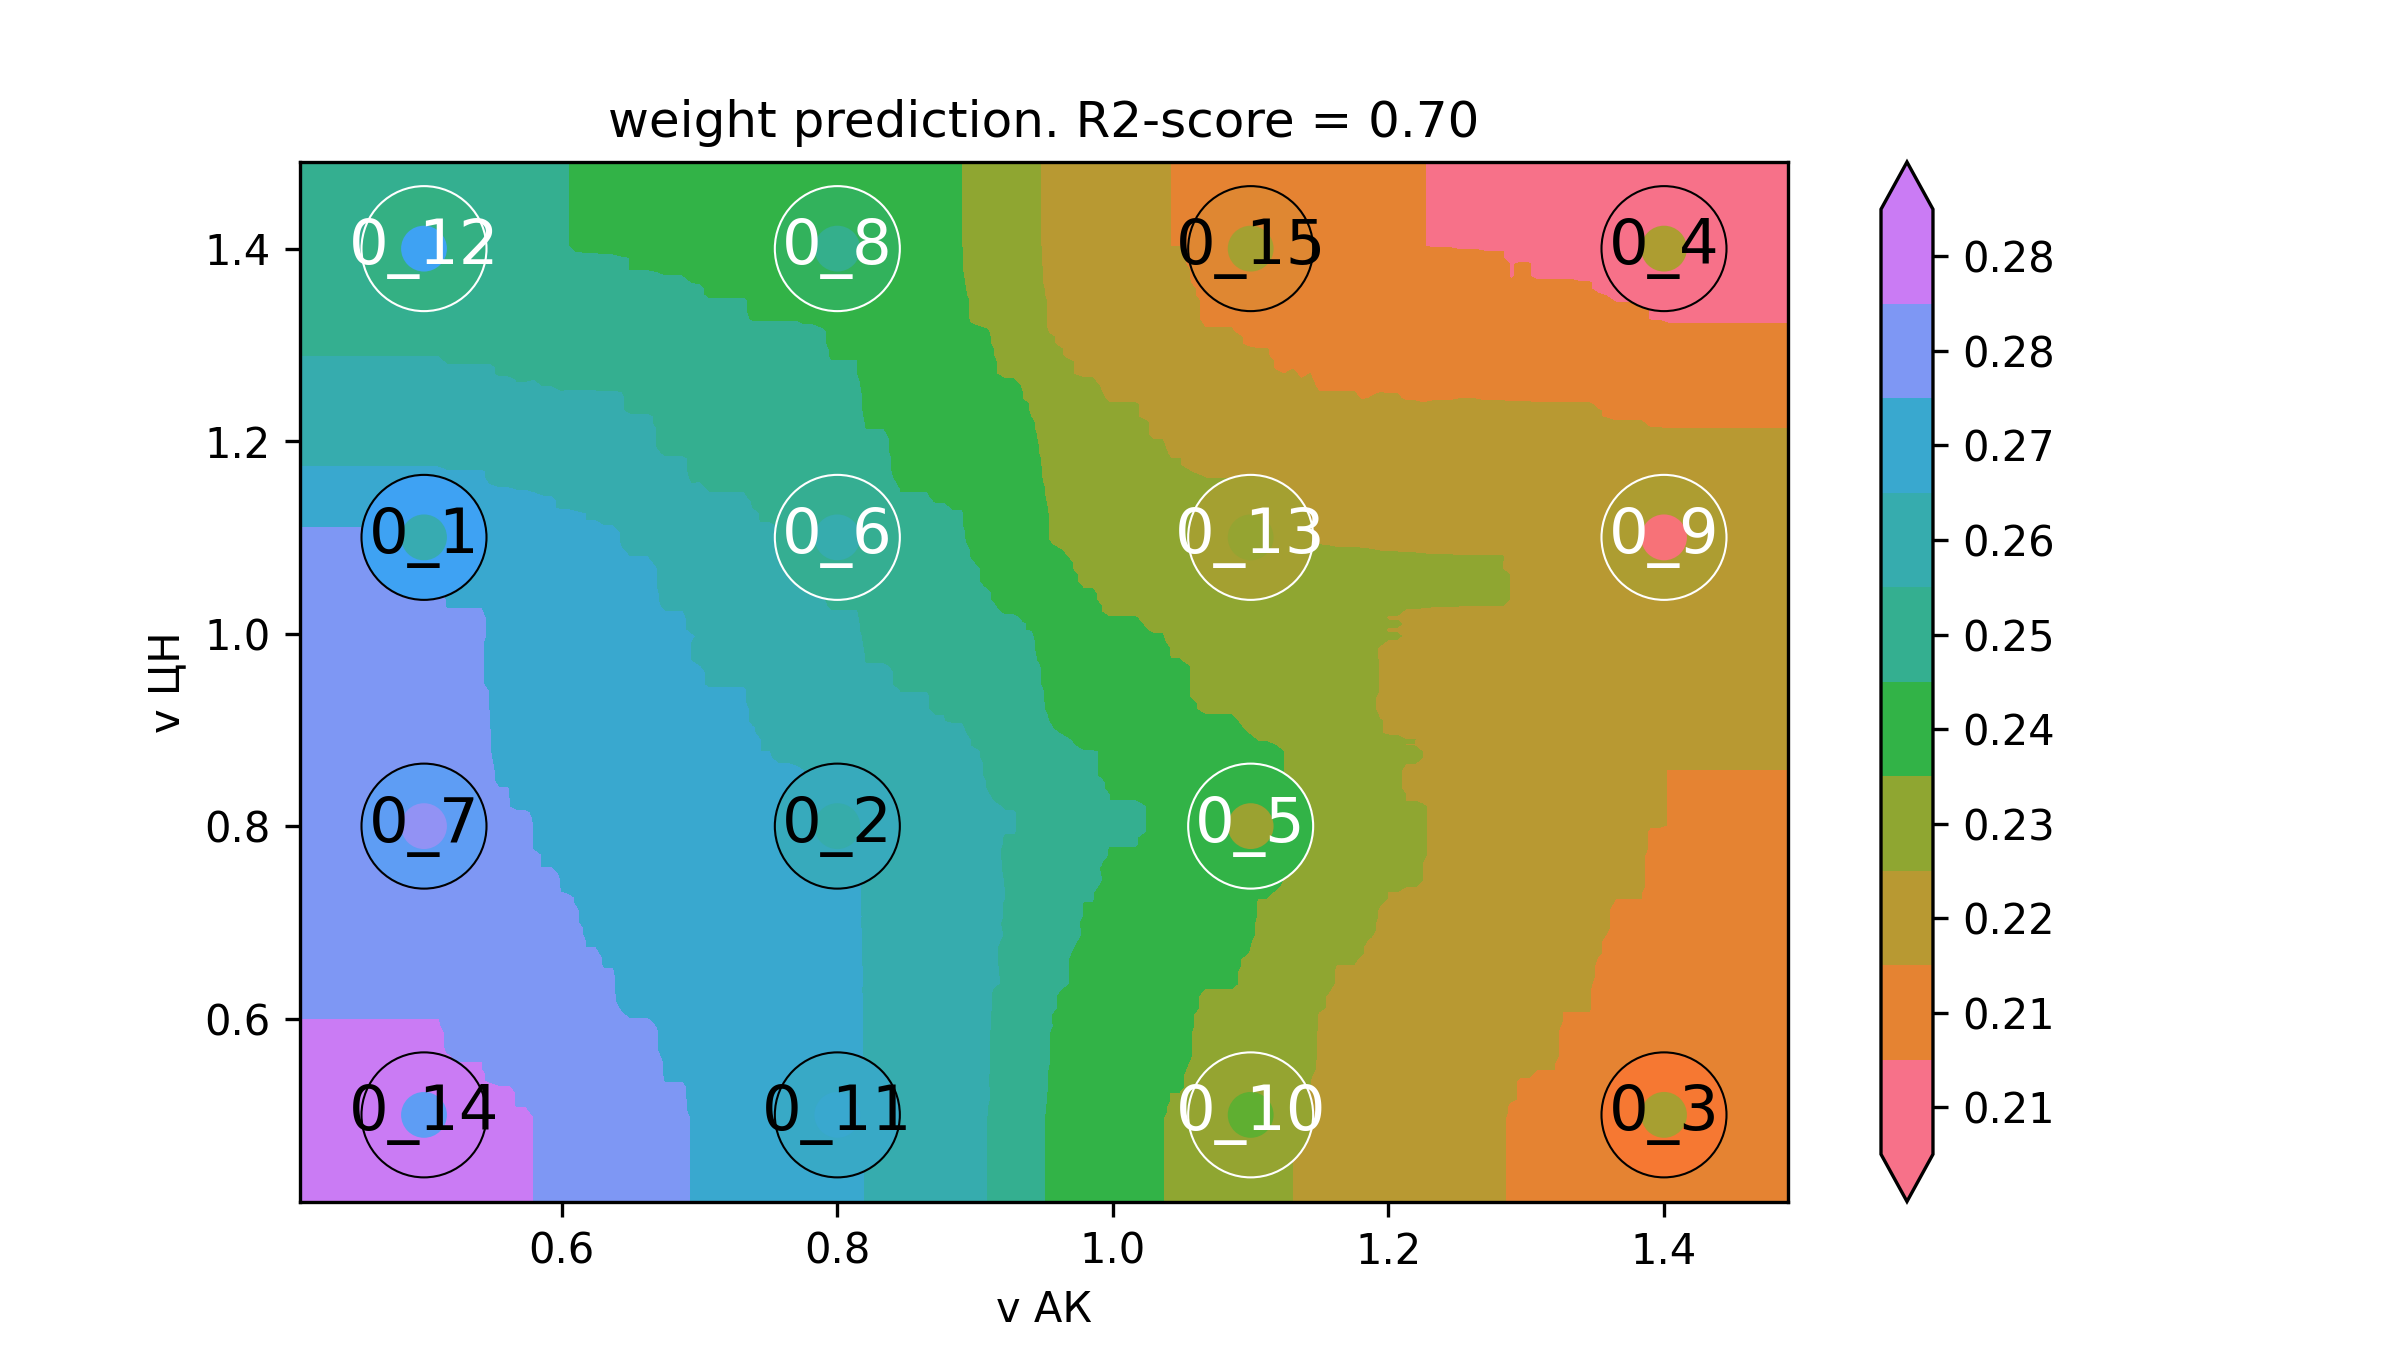

The table this chart was drawn from, first rows:
v АК, v ЦН, weight
0.32, 0.32, 0.2848
0.3263, 0.32, 0.2848
0.3327, 0.32, 0.2848
0.339, 0.32, 0.2848
0.3453, 0.32, 0.2848
0.3517, 0.32, 0.2848
0.358, 0.32, 0.2848
0.3643, 0.32, 0.2848
0.3707, 0.32, 0.2848
0.377, 0.32, 0.2848
0.3833, 0.32, 0.2848
0.3896, 0.32, 0.2848
0.396, 0.32, 0.2848
0.4023, 0.32, 0.2848
0.4086, 0.32, 0.2848
0.415, 0.32, 0.2848
0.4213, 0.32, 0.2848
0.4276, 0.32, 0.2848
0.434, 0.32, 0.2848
0.4403, 0.32, 0.2848
0.4466, 0.32, 0.2848
0.453, 0.32, 0.2848
0.4593, 0.32, 0.2848
0.4656, 0.32, 0.2848
0.472, 0.32, 0.2848
0.4783, 0.32, 0.2848
0.4846, 0.32, 0.2848
0.491, 0.32, 0.2848
0.4973, 0.32, 0.2848
0.5036, 0.32, 0.2848
0.5099, 0.32, 0.2848
0.5163, 0.32, 0.2833
0.5226, 0.32, 0.2828
0.5289, 0.32, 0.2828
0.5353, 0.32, 0.2828
0.5416, 0.32, 0.2828
0.5479, 0.32, 0.2818
0.5543, 0.32, 0.2813
0.5606, 0.32, 0.2813
0.5669, 0.32, 0.2808
0.5733, 0.32, 0.2808
0.5796, 0.32, 0.2803
0.5859, 0.32, 0.2798
0.5923, 0.32, 0.2798
0.5986, 0.32, 0.2789
0.6049, 0.32, 0.2784
0.6113, 0.32, 0.2779
0.6176, 0.32, 0.2769
0.6239, 0.32, 0.2769
0.6303, 0.32, 0.2759
0.6366, 0.32, 0.2759
0.6429, 0.32, 0.2749
0.6492, 0.32, 0.2744
0.6556, 0.32, 0.2744
0.6619, 0.32, 0.2744
0.6682, 0.32, 0.2739
0.6746, 0.32, 0.2724
0.6809, 0.32, 0.2724
0.6872, 0.32, 0.2724
0.6936, 0.32, 0.2714
... 39,940 more rows
